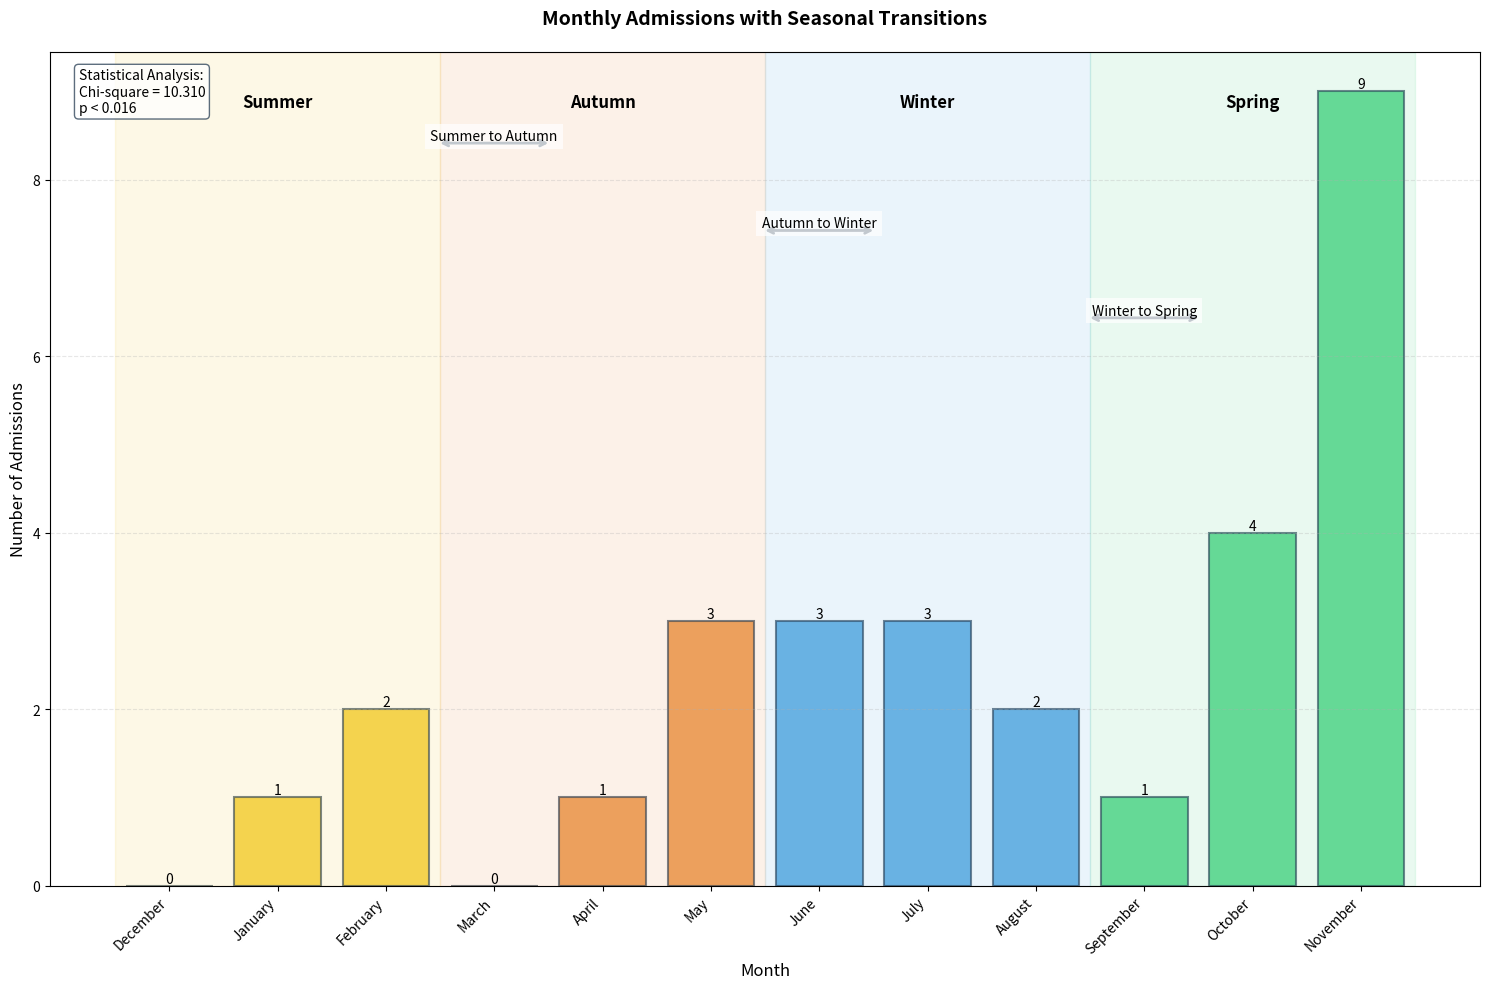

Generate this figure with matplotlib: (Note: this script raises an exception after producing the figure.)
import pandas as pd
import matplotlib.pyplot as plt
import numpy as np

# Create the data
data = {
    'date': ['30-Jan-24', '09-Feb-24', '14-Feb-24', '22-Apr-24', '13-May-24', '14-May-24', 
             '17-May-24', '06-Jun-24', '26-Jun-24', '27-Jun-24', '04-Jul-24', '11-Jul-24',
             '15-Jul-24', '24-Aug-24', '25-Aug-24', '24-Sep-24', '24-Oct-24', '26-Oct-24',
             '27-Oct-24', '28-Oct-24', '01-Nov-24', '10-Nov-24', '10-Nov-24', '11-Nov-24',
             '11-Nov-24', '21-Nov-24', '24-Nov-24', '24-Nov-24', '25-Nov-24']
}

# Create DataFrame
df = pd.DataFrame(data)
df['date'] = pd.to_datetime(df['date'], format='%d-%b-%y')
df['month'] = df['date'].dt.month
df['month_name'] = df['date'].dt.strftime('%B')

# Count admissions by month
monthly_counts = df['month_name'].value_counts().reindex([
    'December', 'January', 'February',  # Summer
    'March', 'April', 'May',           # Autumn
    'June', 'July', 'August',          # Winter
    'September', 'October', 'November'  # Spring
]).fillna(0)

# Create the visualization
plt.figure(figsize=(15, 10))

# Plot bars
bars = plt.bar(range(len(monthly_counts)), monthly_counts, 
               color=['#f1c40f', '#f1c40f', '#f1c40f',      # Summer
                     '#e67e22', '#e67e22', '#e67e22',      # Autumn
                     '#3498db', '#3498db', '#3498db',      # Winter
                     '#2ecc71', '#2ecc71', '#2ecc71'],     # Spring
               alpha=0.7, edgecolor='#34495e', linewidth=1.5)

# Add value labels on top of bars
for bar in bars:
    height = bar.get_height()
    plt.text(bar.get_x() + bar.get_width()/2., height,
             f'{int(height)}',
             ha='center', va='bottom')

# Add season labels
def add_season_label(start_x, text, color):
    plt.axvspan(start_x - 0.5, start_x + 2.5, alpha=0.1, color=color)
    plt.text(start_x + 1, plt.ylim()[1] * 0.95, text,
             ha='center', va='top', fontsize=12, fontweight='bold')

add_season_label(0, 'Summer', '#f1c40f')
add_season_label(3, 'Autumn', '#e67e22')
add_season_label(6, 'Winter', '#3498db')
add_season_label(9, 'Spring', '#2ecc71')

# Add transition arrows and labels
def add_transition_arrow(x1, x2, y, text):
    plt.annotate('', xy=(x2, y), xytext=(x1, y),
                arrowprops=dict(arrowstyle='<->',
                              color='#34495e',
                              lw=2,
                              shrinkA=0,
                              shrinkB=0))
    plt.text((x1 + x2)/2, y, text,
             ha='center', va='bottom',
             fontsize=10,
             bbox=dict(facecolor='white', edgecolor='none', alpha=0.7))

max_height = max(monthly_counts) * 1.1
arrow_spacings = [0.85, 0.75, 0.65]  # Different heights for arrows

# Add transition arrows
add_transition_arrow(2.5, 3.5, max_height * arrow_spacings[0], 'Summer to Autumn')
add_transition_arrow(5.5, 6.5, max_height * arrow_spacings[1], 'Autumn to Winter')
add_transition_arrow(8.5, 9.5, max_height * arrow_spacings[2], 'Winter to Spring')

# Customize the plot
plt.title('Monthly Admissions with Seasonal Transitions', 
          fontsize=14, pad=20, fontweight='bold')
plt.xlabel('Month', fontsize=12)
plt.ylabel('Number of Admissions', fontsize=12)
plt.xticks(range(len(monthly_counts)), monthly_counts.index, 
           rotation=45, ha='right')

# Add grid for better readability
plt.grid(axis='y', linestyle='--', alpha=0.3)

# Add statistical annotation
from scipy import stats
seasonal_counts = [monthly_counts[0:3].sum(),   # Summer
                  monthly_counts[3:6].sum(),    # Autumn
                  monthly_counts[6:9].sum(),    # Winter
                  monthly_counts[9:12].sum()]   # Spring
expected = np.mean(seasonal_counts)
chi2, p_value = stats.chisquare(seasonal_counts)

stats_text = (f'Statistical Analysis:\n'
             f'Chi-square = {chi2:.3f}\n'
             f'p < {p_value:.3f}')
plt.text(0.02, 0.98, stats_text,
         transform=plt.gca().transAxes,
         verticalalignment='top',
         bbox=dict(boxstyle='round',
                  facecolor='white',
                  alpha=0.8,
                  edgecolor='#34495e'))

plt.tight_layout()
plt.savefig('paper_figures_color/seasonal_transitions.png', 
            dpi=300, bbox_inches='tight')
plt.close()

# Print summary statistics
print("\nSeasonal Transition Analysis:")
print("============================")

seasons = ['Summer', 'Autumn', 'Winter', 'Spring']
for i in range(len(seasons)):
    current_season = seasons[i]
    next_season = seasons[(i + 1) % 4]
    current_count = seasonal_counts[i]
    next_count = seasonal_counts[(i + 1) % 4]
    
    print(f"\n{current_season} to {next_season} Transition:")
    print(f"  {current_season}: {current_count:.0f} cases")
    print(f"  {next_season}: {next_count:.0f} cases")
    print(f"  Change: {next_count - current_count:+.0f} cases")
